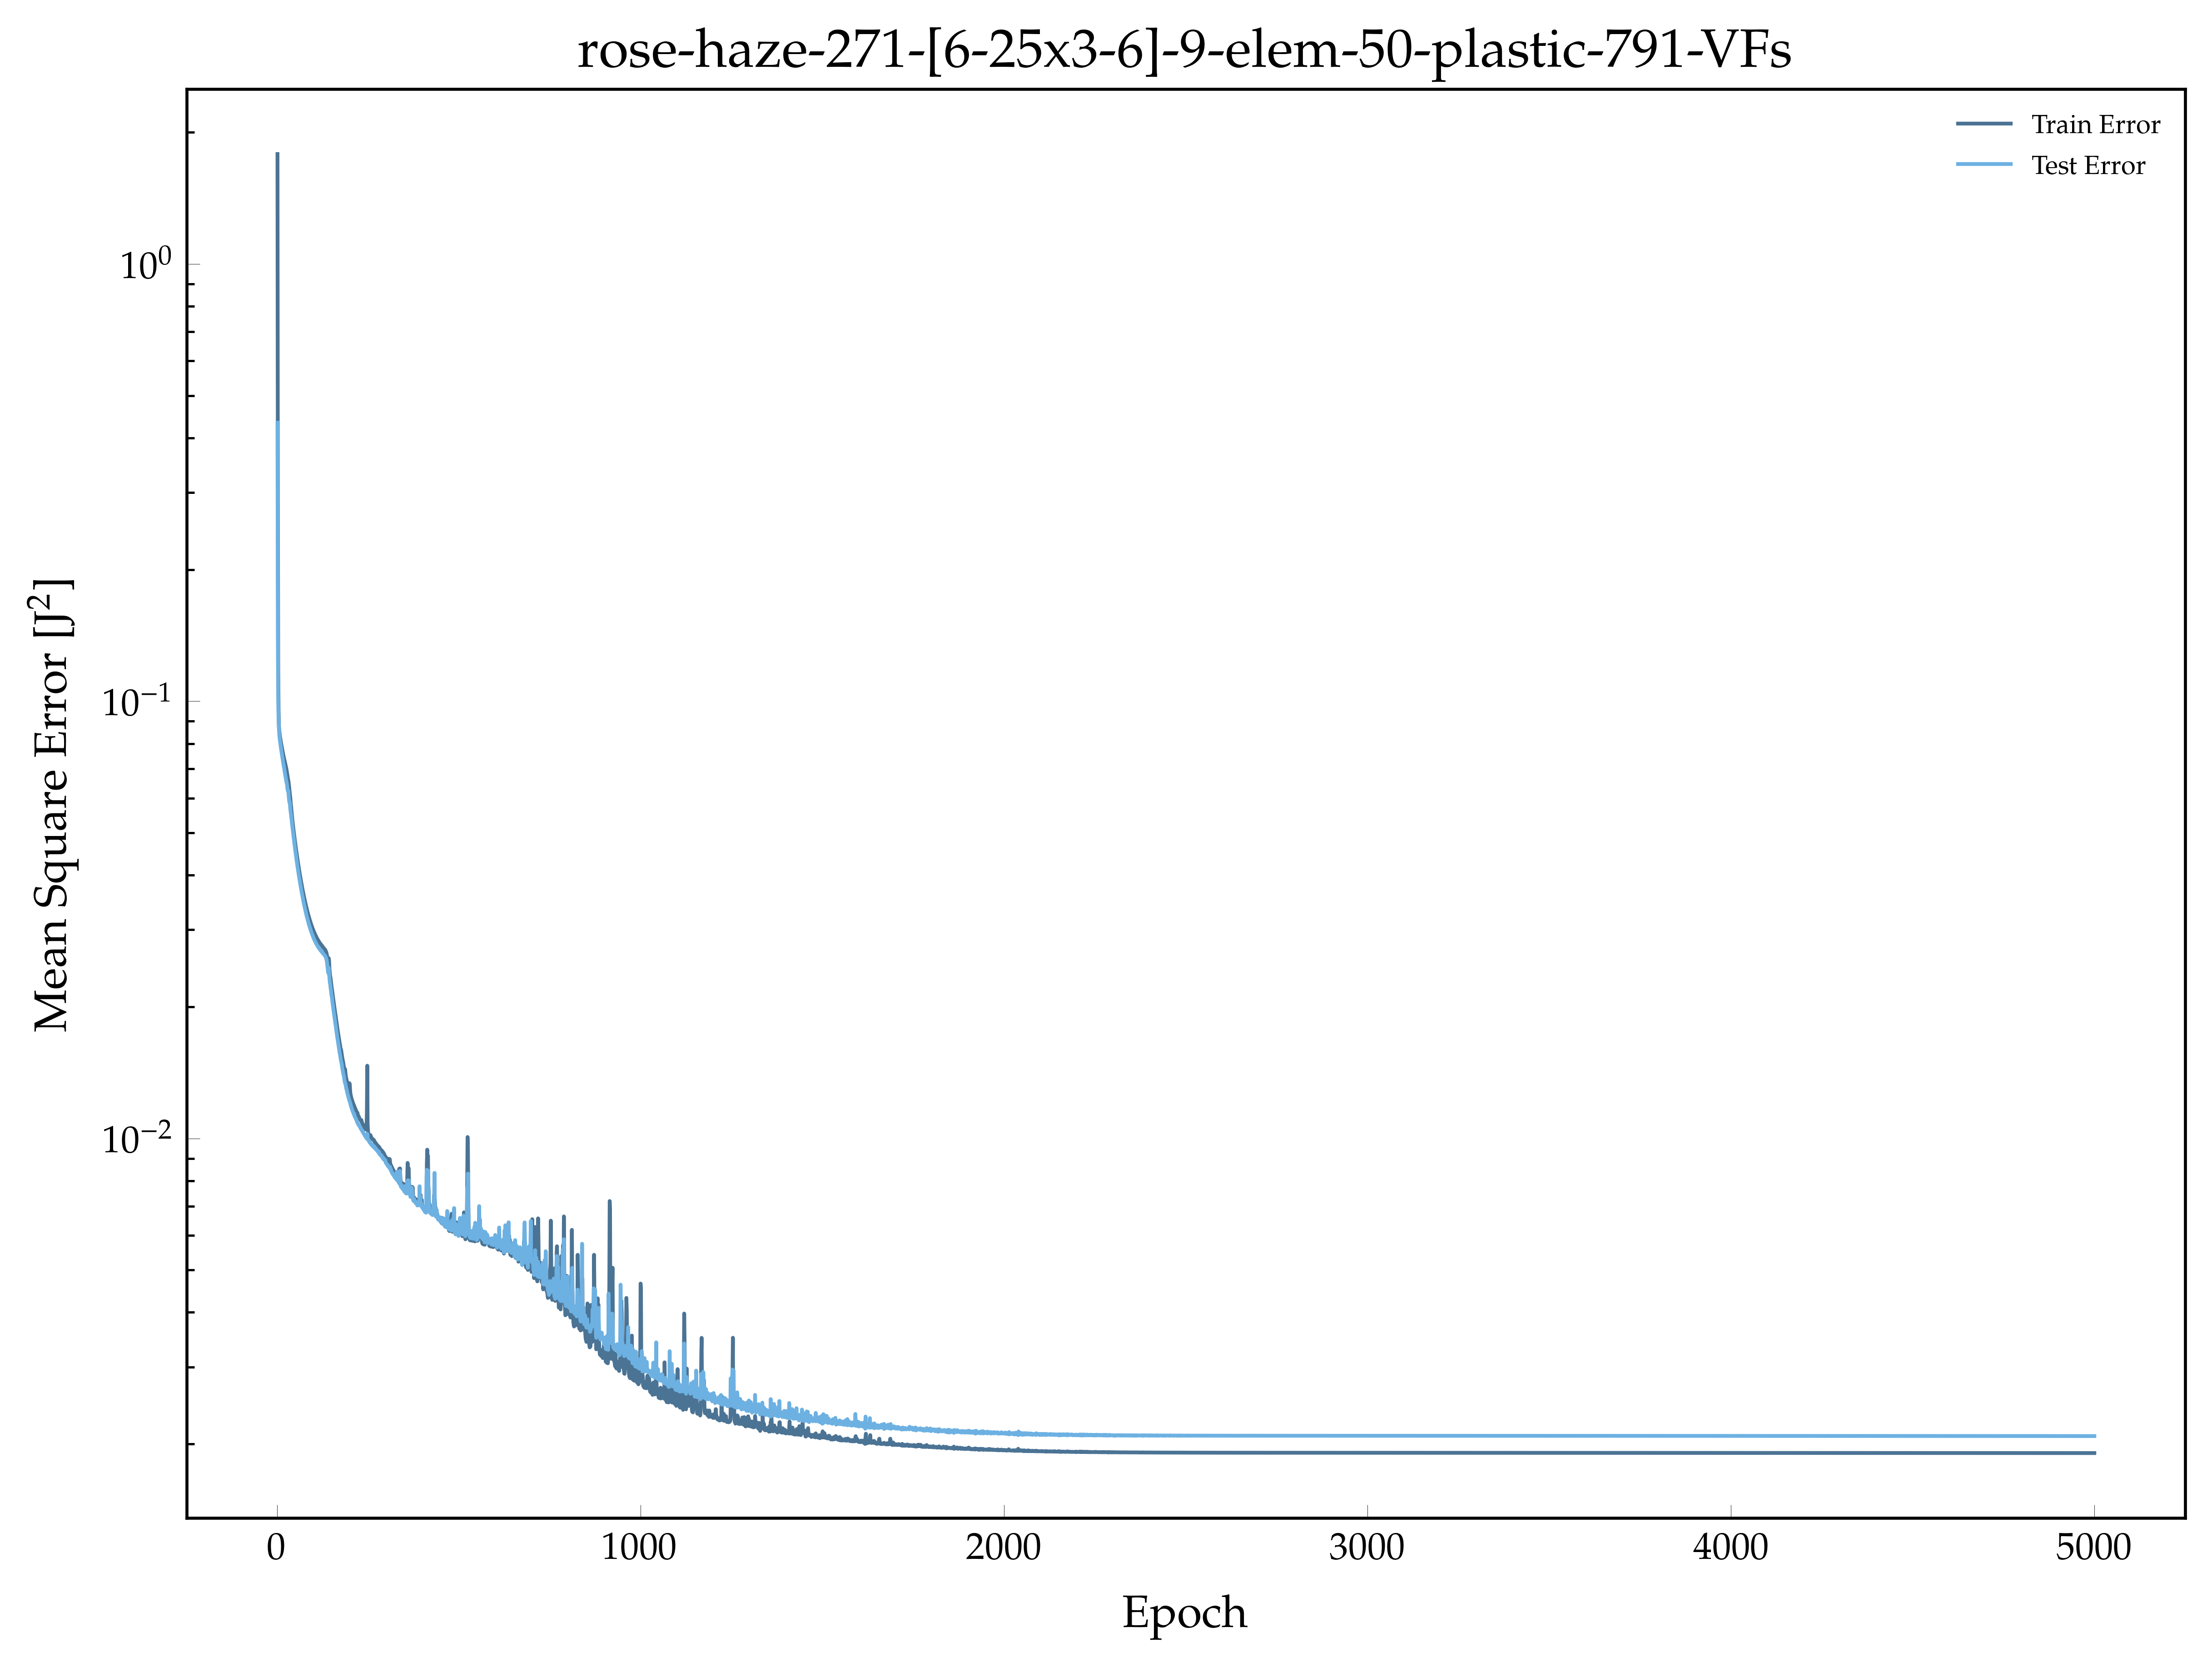

The table this chart was drawn from, first rows:
, epoch, loss, val_loss
0, 1.0, 1.784, 0.4335
1, 2.0, 0.2895, 0.141
2, 3.0, 0.1166, 0.1002
3, 4.0, 0.09621, 0.08987
4, 5.0, 0.08776, 0.08638
5, 6.0, 0.08553, 0.08361
6, 7.0, 0.08406, 0.08218
7, 8.0, 0.08284, 0.08086
8, 9.0, 0.08181, 0.07971
9, 10.0, 0.0809, 0.07859
10, 11.0, 0.08001, 0.07756
11, 12.0, 0.07918, 0.0766
12, 13.0, 0.07837, 0.07566
13, 14.0, 0.07758, 0.07471
14, 15.0, 0.07681, 0.07377
15, 16.0, 0.07605, 0.07291
16, 17.0, 0.07532, 0.07205
17, 18.0, 0.07464, 0.0712
18, 19.0, 0.07399, 0.07038
19, 20.0, 0.07336, 0.06956
20, 21.0, 0.07275, 0.0688
21, 22.0, 0.07214, 0.06796
22, 23.0, 0.07154, 0.06725
23, 24.0, 0.07094, 0.06649
24, 25.0, 0.07031, 0.06574
25, 26.0, 0.06962, 0.06507
26, 27.0, 0.06881, 0.06468
27, 28.0, 0.06799, 0.06347
28, 29.0, 0.06718, 0.06261
29, 30.0, 0.06632, 0.06222
30, 31.0, 0.0657, 0.06243
31, 32.0, 0.0648, 0.06032
32, 33.0, 0.06364, 0.05933
33, 34.0, 0.06249, 0.05856
34, 35.0, 0.06146, 0.05882
35, 36.0, 0.06029, 0.0569
36, 37.0, 0.05906, 0.05597
37, 38.0, 0.05777, 0.05522
38, 39.0, 0.05661, 0.05418
39, 40.0, 0.05557, 0.05355
40, 41.0, 0.05449, 0.0524
41, 42.0, 0.05348, 0.05157
42, 43.0, 0.05254, 0.0507
43, 44.0, 0.05167, 0.04989
44, 45.0, 0.05084, 0.04911
45, 46.0, 0.05004, 0.04833
46, 47.0, 0.04928, 0.04759
47, 48.0, 0.04854, 0.04686
48, 49.0, 0.04783, 0.04617
49, 50.0, 0.04714, 0.0455
50, 51.0, 0.04647, 0.04486
51, 52.0, 0.04583, 0.04423
52, 53.0, 0.04521, 0.04362
53, 54.0, 0.04461, 0.04302
54, 55.0, 0.04402, 0.04246
55, 56.0, 0.04346, 0.0419
56, 57.0, 0.04291, 0.04136
57, 58.0, 0.04237, 0.04084
58, 59.0, 0.04185, 0.04033
59, 60.0, 0.04135, 0.03985
... 4,940 more rows
